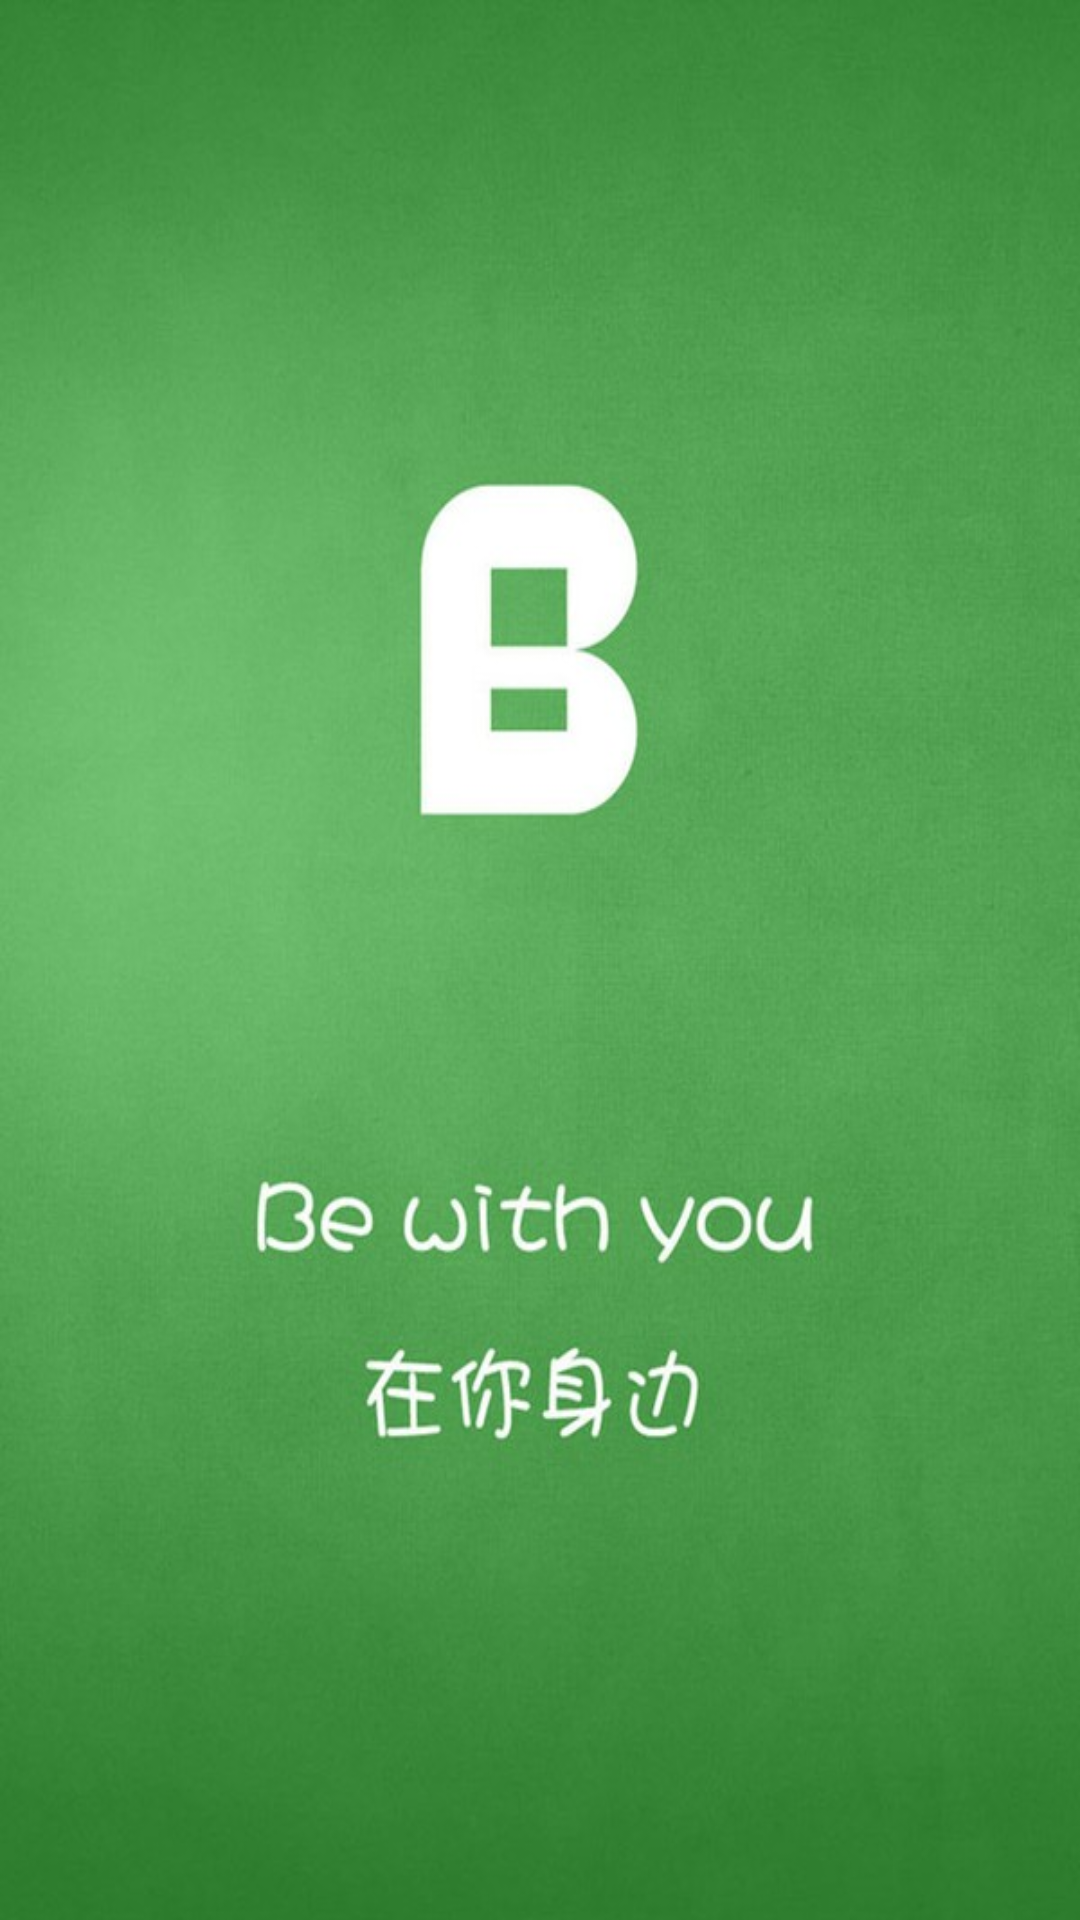

Produce the Android XML layout that renders to this screen, including the resource entries it uses.
<!-- AndroidManifest.xml: application theme AppTheme -->
<!-- res/layout/activity_login.xml -->
<RelativeLayout xmlns:android="http://schemas.android.com/apk/res/android"
    android:layout_width="match_parent"
    android:layout_height="match_parent"

    android:background="@drawable/pic_mainback"
    />
<!-- resources referenced by this layout -->
<resources>
  <!-- drawable pic_mainback: jpg bitmap (drawable, 69618 bytes) -->
  <style name="AppTheme" parent="Theme.AppCompat.Light.NoActionBar">
          
          
          <item name="colorPrimary">#ff99ffdb</item>
          
          <item name="colorPrimaryDark">#ff99ffdb</item>
          
          <item name="android:windowBackground">@android:color/white</item>
  
          <item name="android:textColorPrimary">#ff4268ff</item>
  
          <item name="colorControlNormal">#4876FF</item>
  
  
      </style>
</resources>
